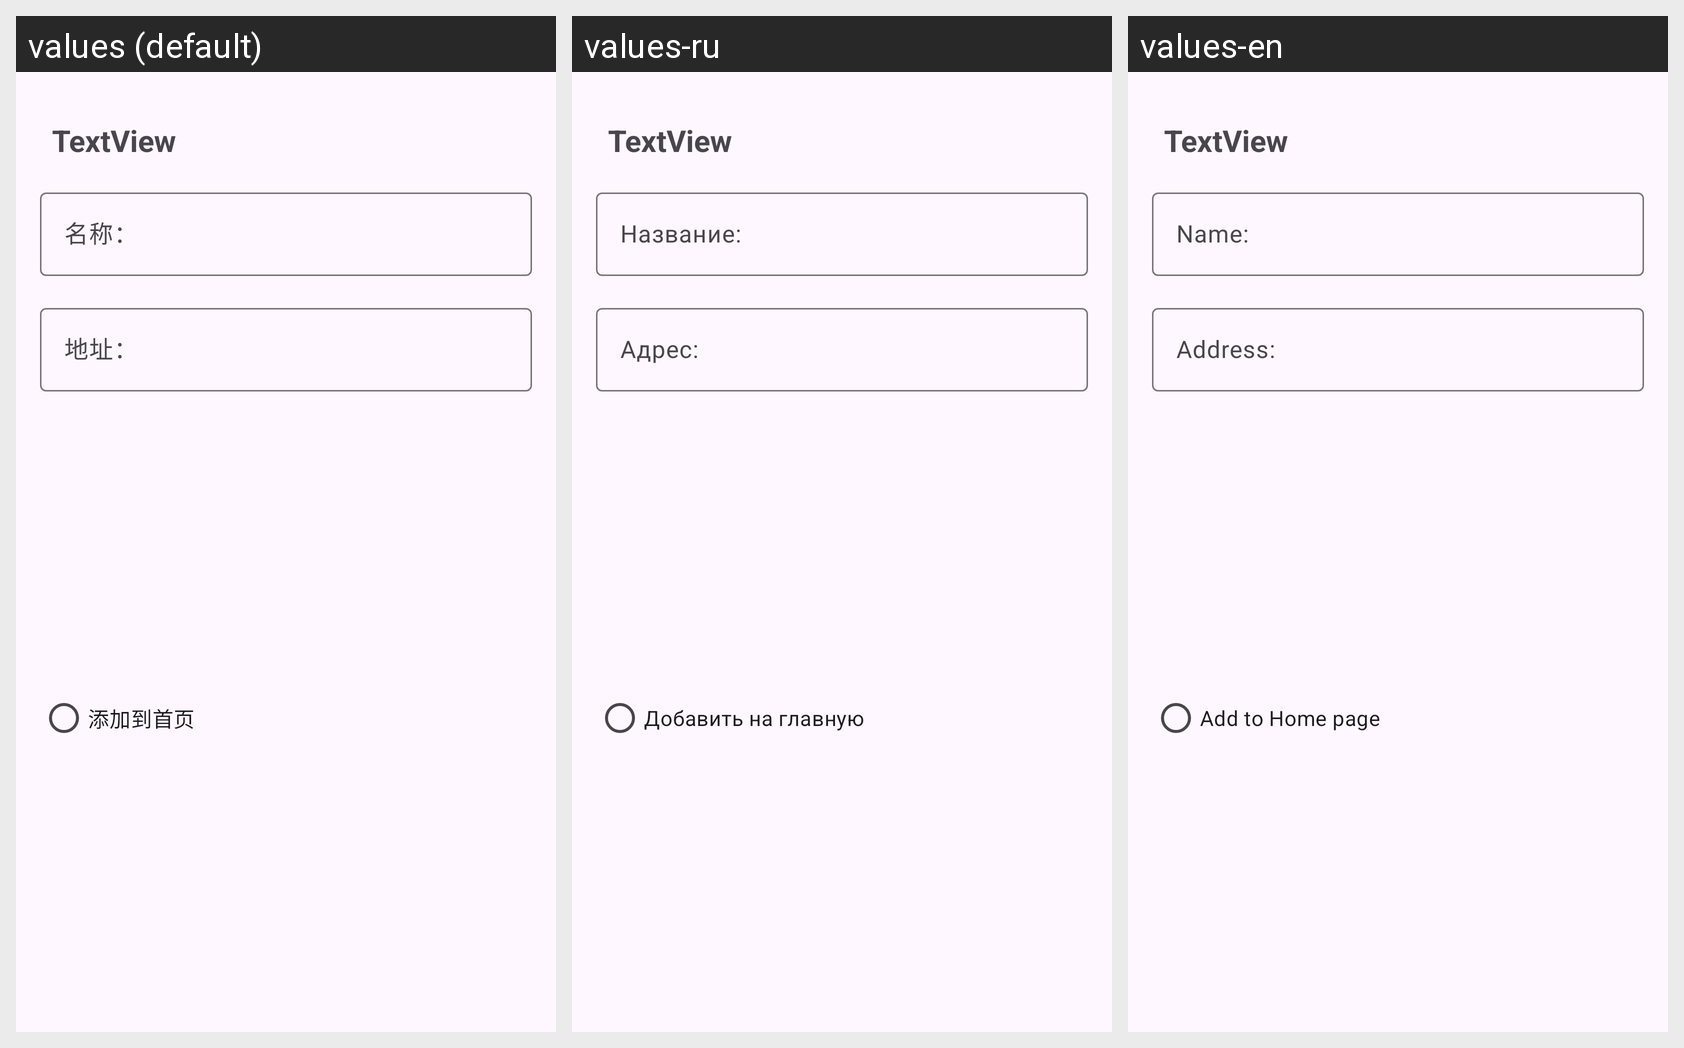

Here is an Android app screen in its default locale and in the app's own translations. Write out the translated-string differences for the strings that appear on this screen.
Android screen res/layout/dia_bookmark.xml rendered under 3 locales, left to right: values (default), values-ru, values-en. Device: Nexus 5 (rendered at 1080×1920; each locale shown at half size, 540×960, under a caption strip naming it); theme Theme.Stage.
Strings drawn on this screen, with the default value and each locale's value (text and hints the layout hard-codes, and strings that could not be matched under every locale, appear in the picture but are not listed):

dia_bookmark_title
  values: 名称：
  values-ru: Название:
  values-en: Name:

dia_bookmark_url
  values: 地址：
  values-ru: Адрес:
  values-en: Address:

dia_bookmark_radio
  values: 添加到首页
  values-ru: Добавить на главную
  values-en: Add to Home page
